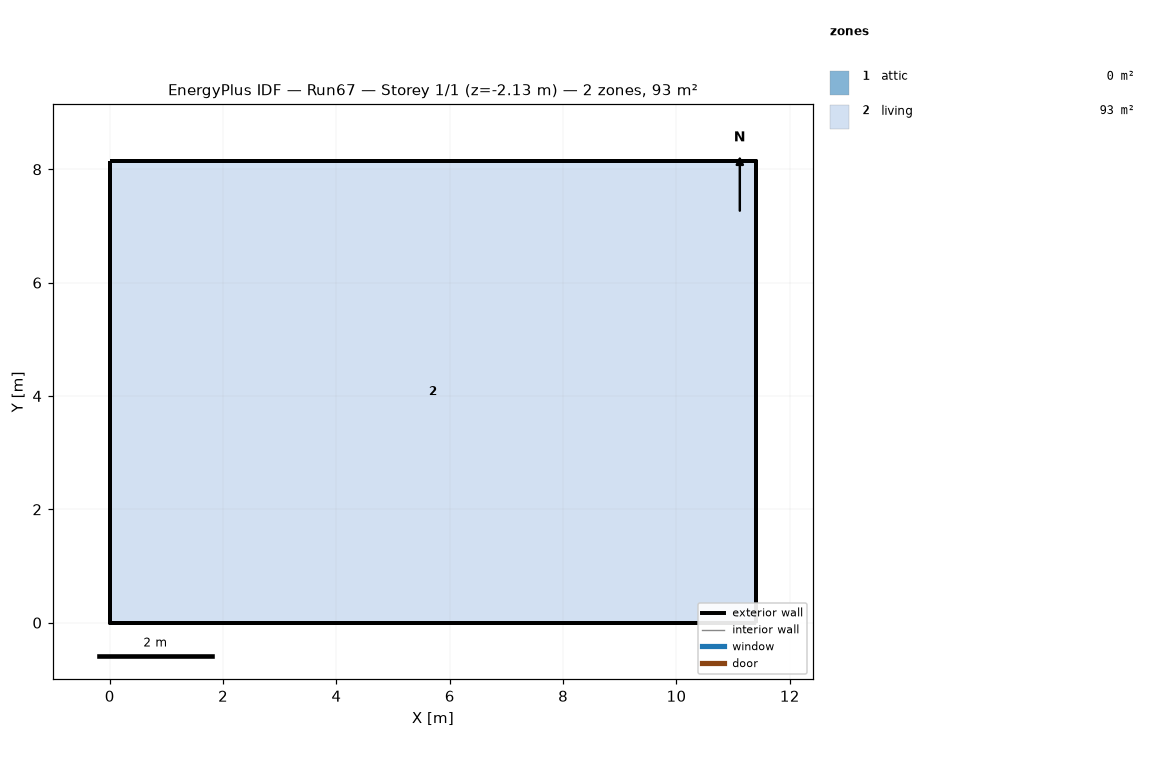
=== STOREY PLAN SPEC (per zone: floor XY polygon, exterior-wall plan segments, windows/doors) ===
zone 1: attic  (0.0 m²)
  exterior wall: (11.40, 0.00) – (11.40, 8.15) – (11.40, 4.07)  [12.2 m]
  exterior wall: (0.00, 8.15) – (0.00, 0.00) – (0.00, 4.07)  [12.2 m]
zone 2: living  (92.9 m²)
  floor: (0.00, 0.00) (0.00, 8.15) (11.40, 8.15) (11.40, 0.00)
  exterior wall: (0.00, 0.00) – (11.40, 0.00)  [11.4 m] x2 surfaces
  exterior wall: (11.40, 0.00) – (11.40, 8.15)  [8.1 m] x2 surfaces
  exterior wall: (11.40, 8.15) – (0.00, 8.15)  [11.4 m] x2 surfaces
  exterior wall: (0.00, 8.15) – (0.00, 0.00)  [8.1 m] x2 surfaces
  interior walls: 4

=== DERIVED (storey summary) ===
Building: Run67
Storey: 1 of 1  (floor level z = -2.13 m)
Storey gross floor area: 92.9 m²
Zones on this storey: 2
  - attic: floor 0.0 m²; exterior wall 24.4 m (11.2 m²); WWR 0.0%
  - living: floor 92.9 m²; exterior wall 39.1 m (107.3 m²); WWR 0.0%
Zone adjacency: (none detected)